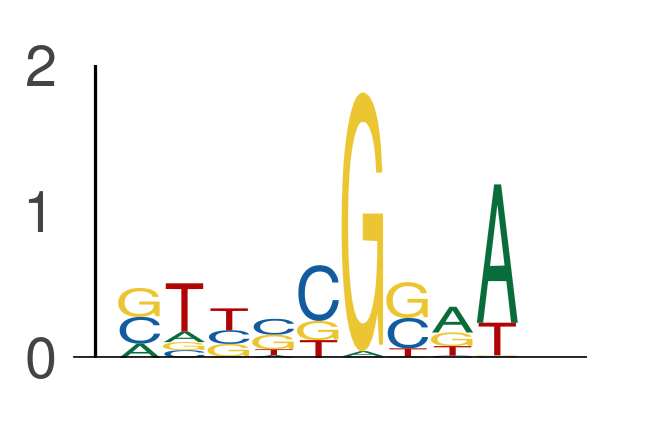

The data file committed next to this chart (first rows):
seq_index, start_position, end_position, is_reversed_complement
4575, 6, 15, 0
6072, 134, 143, 0
2287, 15, 24, 0
2287, 108, 117, 0
1702, 5, 14, 0
1955, 135, 144, 0
2349, 54, 63, 0
3405, 45, 54, 0
3405, 70, 79, 0
3405, 121, 130, 0
2840, 4, 13, 0
2840, 116, 125, 0
2875, 7, 16, 0
686, 5, 14, 0
686, 59, 68, 0
184, 15, 24, 0
184, 27, 36, 0
184, 35, 44, 0
184, 42, 51, 0
184, 123, 132, 0
2014, 66, 75, 0
2014, 86, 95, 0
1703, 20, 29, 0
1703, 108, 117, 0
4887, 1, 10, 0
4887, 105, 114, 0
421, 158, 167, 0
182, 23, 32, 0
182, 30, 39, 0
182, 71, 80, 0
1822, 127, 136, 0
4029, 15, 24, 0
4029, 29, 38, 0
550, 107, 116, 0
550, 112, 121, 0
2118, 133, 142, 0
5434, 27, 36, 0
5434, 37, 46, 0
5434, 106, 115, 0
3297, 125, 134, 0
4583, 50, 59, 0
3162, 131, 140, 0
1049, 55, 64, 0
1275, 3, 12, 0
1275, 42, 51, 0
801, 57, 66, 0
801, 86, 95, 0
4356, 49, 58, 0
3407, 27, 36, 0
525, 8, 17, 0
525, 35, 44, 0
525, 65, 74, 0
843, 23, 32, 0
843, 47, 56, 0
58, 42, 51, 0
1170, 23, 32, 0
1170, 39, 48, 0
2449, 71, 80, 0
1101, 5, 14, 0
1101, 100, 109, 0
... 6,900 more rows
